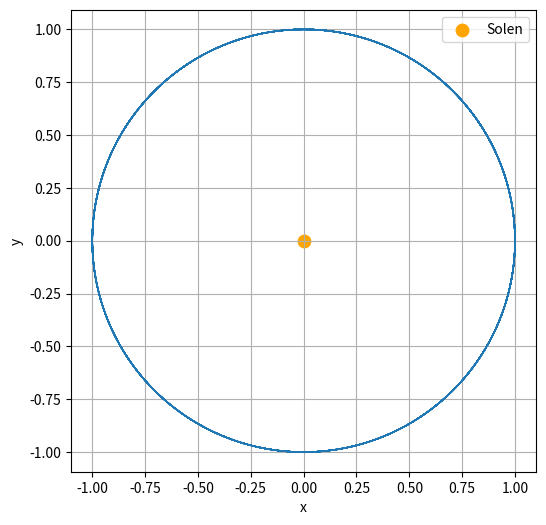

Write the Python code that produced this figure.

import math
import matplotlib.pyplot as plt

# Parametrar
G = 1.0     # gravitationskonstant
dt = 0.0001  # steglängd
T = 70     # sluttid
N = int(T / dt)

# BV
x = [1.0]   # pos
y = [0.0]   # pos
vx = [0.0]  # hastighet
vy = [1.0]  # hastighet

# Symplectic Euler
for n in range(N - 1):
    # nuvarande värden
    xn, yn = x[-1], y[-1]
    vxn, vyn = vx[-1], vy[-1]

    # beräkna acceleration
    r = math.sqrt(xn**2 + yn**2)
    ax = -G * xn / (r**3)
    ay = -G * yn / (r**3)

    # uppdatera hastighet först
    vxn_new = vxn + dt * ax
    vyn_new = vyn + dt * ay

    # uppdatera position med den NYA hastigheten
    xn_new = xn + dt * vxn_new
    yn_new = yn + dt * vyn_new

    # spara nya värden
    vx.append(vxn_new)
    vy.append(vyn_new)
    x.append(xn_new)
    y.append(yn_new)

# Plotta
plt.figure(figsize=(6,6))
plt.plot(x, y, lw=1)
plt.scatter(0, 0, color='orange', s=80, label='Solen')
plt.xlabel("x")
plt.ylabel("y")
plt.axis("equal")
plt.grid(True)
plt.legend()
plt.show()
